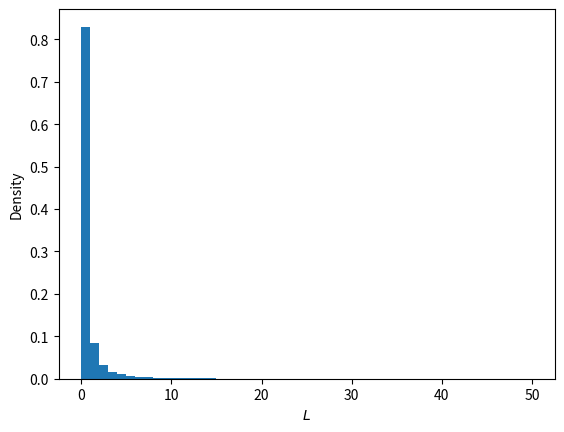

The script that saved this image:
#!/usr/bin/env python3
import matplotlib.pyplot as plt
import numpy as np
from scipy.stats import norm


def get_l(i_m, f_rho, f_p):
    f_z = np.random.normal(0, 1)
    ar_eps = np.random.normal(0, 1, i_m)
    ar0 = f_rho ** 0.5 * f_z + (1 - f_rho) ** 0.5 * ar_eps
    ar0 = ar0 > norm.ppf(1 - f_p)
    return ar0.sum()


ar_l = np.array([get_l(50, 0.5, 0.01) for i in range(100000)])
print(f"Pr(L > 10) = {(ar_l > 10).sum() / ar_l.size}")
plt.xlabel("$L$")
plt.ylabel("Density")
plt.hist(ar_l, range(51), density=True)
plt.savefig("hist_l.pdf")
